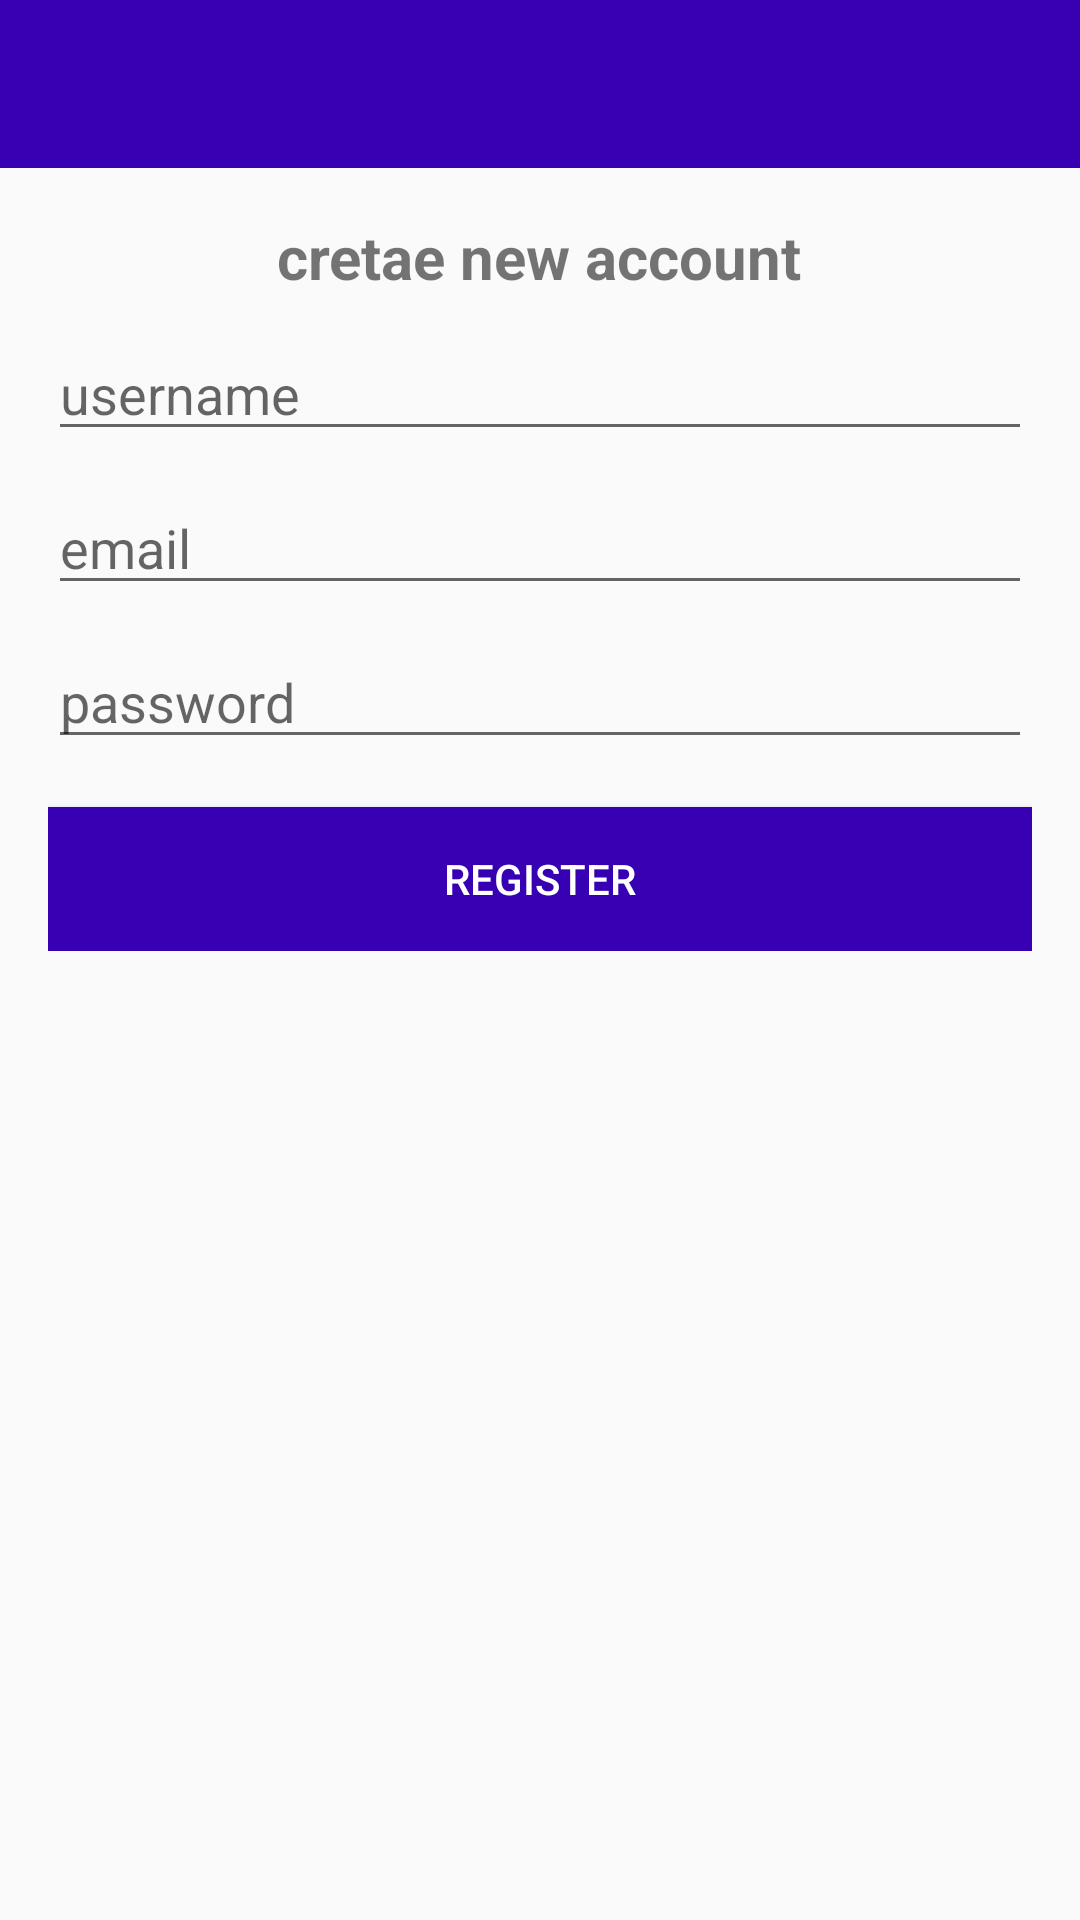

Here is an Android app screen rendered from its layout file. Give the layout XML and the strings, colors and styles it references.
<!-- AndroidManifest.xml: application theme AppTheme -->
<!-- res/layout/activity_register.xml -->
<?xml version="1.0" encoding="utf-8"?>
<RelativeLayout xmlns:android="http://schemas.android.com/apk/res/android"
    xmlns:app="http://schemas.android.com/apk/res-auto"
    xmlns:tools="http://schemas.android.com/tools"
    android:layout_width="match_parent"
    android:layout_height="match_parent"
    tools:context=".RegisterActivity">


    <include
        android:id="@+id/toolbar"
        layout="@layout/bar_layout"/>

    <LinearLayout
        android:layout_width="match_parent"
        android:orientation="vertical"
        android:gravity="center_horizontal"
        android:layout_below="@+id/toolbar"
        android:padding="16dp"
        android:layout_height="wrap_content">

        <TextView
            android:layout_width="wrap_content"
            android:layout_height="wrap_content"
            android:text="cretae new account"
            android:textSize="20dp"
            android:textStyle="bold"/>

        <EditText
            android:layout_width="match_parent"
            android:layout_height="wrap_content"
            android:id="@+id/username"
            android:layout_marginTop="10dp"
            android:hint="username"/>

        <EditText
            android:layout_width="match_parent"
            android:layout_height="wrap_content"
            android:id="@+id/email"
            android:layout_marginTop="10dp"
            android:hint="email"/>

        <EditText
            android:layout_width="match_parent"
            android:layout_height="wrap_content"
            android:id="@+id/password"
            android:inputType="textPassword"
            android:layout_marginTop="10dp"
            android:hint="password"/>

        <Button
            android:layout_width="match_parent"
            android:layout_height="wrap_content"
            android:text="register"
            android:id="@+id/btn_register"
            android:background="@color/colorPrimaryDark"
            android:textColor="#fff"
            android:layout_marginTop="16dp"
            />
    </LinearLayout>
</RelativeLayout>
<!-- res/layout/bar_layout.xml (included above) -->
<?xml version="1.0" encoding="utf-8"?>
<androidx.appcompat.widget.Toolbar xmlns:android="http://schemas.android.com/apk/res/android"
    android:layout_width="match_parent"
    android:layout_height="wrap_content"
    xmlns:app="http://schemas.android.com/apk/res-auto"
    android:id="@+id/toolbar"
    android:background="@color/colorPrimaryDark"
    android:theme="@style/ThemeOverlay.AppCompat.Dark.ActionBar"
    app:popupTheme="@style/menustyle">


</androidx.appcompat.widget.Toolbar>
<!-- resources referenced by this layout -->
<resources>
  <color name="colorPrimaryDark">#3700B3</color>
  <style name="menustyle" parent="Theme.AppCompat.Light">
              <item name="android:background">@android:color/white</item>
      </style>
  <style name="AppTheme" parent="Theme.AppCompat.Light.NoActionBar">
          
          <item name="colorPrimary">@color/colorPrimary</item>
          <item name="colorPrimaryDark">@color/colorPrimaryDark</item>
          <item name="colorAccent">@color/colorAccent</item>
      </style>
  <color name="colorPrimary">#6200EE</color>
  <color name="colorAccent">#03DAC5</color>
</resources>
